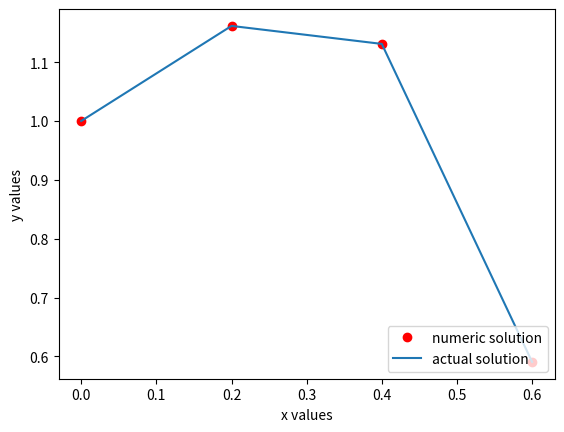

Reproduce this figure in Python.
# FISIKA MATEMATIK 1
# RIANA OKTAFIANTI | 21030224040 | FISIKA 2021 E
# NO 10-B 

# Second Order Differential

import numpy as np
import matplotlib.pyplot as plt
from scipy.integrate import odeint

def f(y,x):
    return(y[1],5*y[1]-6*y[0])

#Actual solution
ya=lambda x: (-1)*np.exp(3*x)+ (2)*np.exp(2*x)

y0=[1,1]
xs=np.arange(0,0.8,0.2)
us=odeint(f,y0,xs)
ys=us[:,0]
print (us)
plt.plot(xs,ys,'ro',label="numeric solution")
plt.plot(xs,ya(xs),label="actual solution")
plt.xlabel('x values')
plt.ylabel('y values')
plt.legend(loc='lower right', prop={'size':10})
plt.show()
